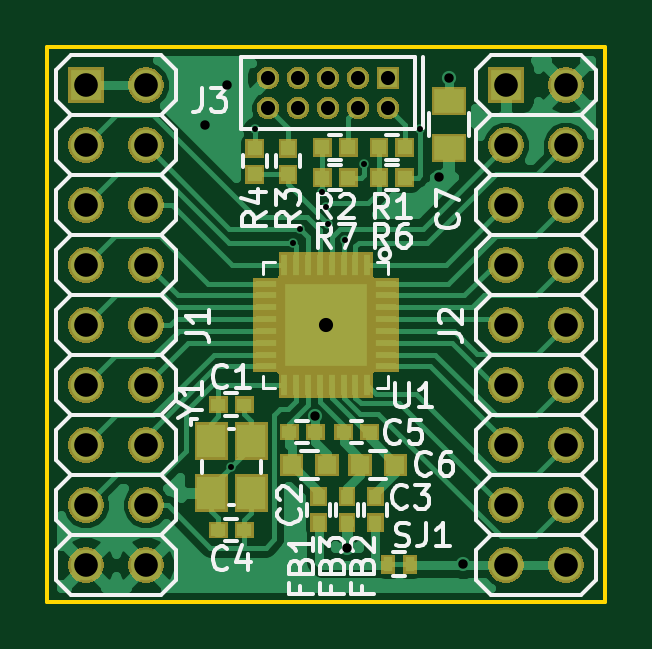
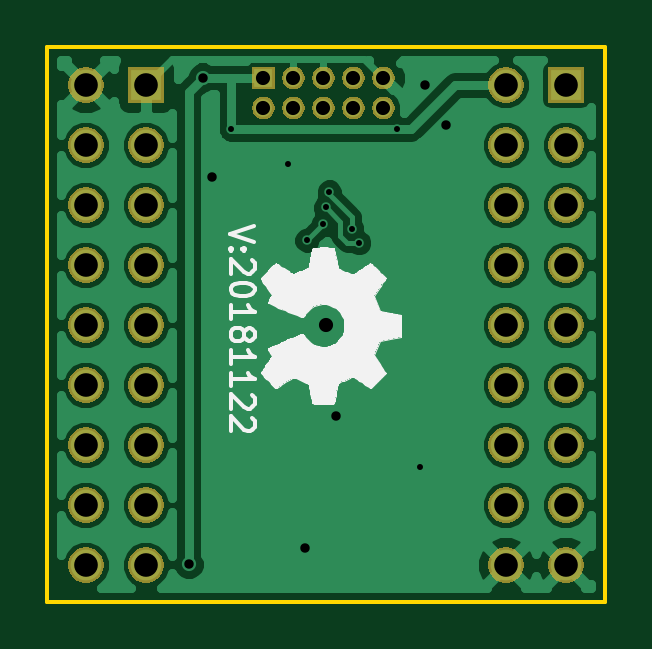
Circuit board: 10 layer files. Board 23.6 x 23.5 mm.
- bottom_copper: LPC82X_JHI33_2layer-B.Cu.gbl (47282 bytes)
- bottom_mask: LPC82X_JHI33_2layer-B.Mask.gbs (44457 bytes)
- paste: LPC82X_JHI33_2layer-B.Paste.gbp (552 bytes)
- bottom_silk: LPC82X_JHI33_2layer-B.SilkS.gbo (20582 bytes)
- outline: LPC82X_JHI33_2layer-Edge.Cuts.gm1 (743 bytes)
- top_copper: LPC82X_JHI33_2layer-F.Cu.gtl (47688 bytes)
- top_mask: LPC82X_JHI33_2layer-F.Mask.gts (51645 bytes)
- paste: LPC82X_JHI33_2layer-F.Paste.gtp (4472 bytes)
- top_silk: LPC82X_JHI33_2layer-F.SilkS.gto (24115 bytes)
- drill: LPC82X_JHI33_2layer.drl (995 bytes)

=== bottom_copper: LPC82X_JHI33_2layer-B.Cu.gbl (47282 bytes, source omitted) ===
=== bottom_mask: LPC82X_JHI33_2layer-B.Mask.gbs (44457 bytes, source omitted) ===
=== paste: LPC82X_JHI33_2layer-B.Paste.gbp ===
G04 #@! TF.GenerationSoftware,KiCad,Pcbnew,5.0.1-33cea8e~68~ubuntu18.04.1*
G04 #@! TF.CreationDate,2018-11-22T22:36:33+01:00*
G04 #@! TF.ProjectId,LPC82X_JHI33_2layer,4C50433832585F4A484933335F326C61,rev?*
G04 #@! TF.SameCoordinates,Original*
G04 #@! TF.FileFunction,Paste,Bot*
G04 #@! TF.FilePolarity,Positive*
%FSLAX46Y46*%
G04 Gerber Fmt 4.6, Leading zero omitted, Abs format (unit mm)*
G04 Created by KiCad (PCBNEW 5.0.1-33cea8e~68~ubuntu18.04.1) date do 22 nov 2018 22:36:33 CET*
%MOMM*%
%LPD*%
G01*
G04 APERTURE LIST*
G04 APERTURE END LIST*
M02*

=== bottom_silk: LPC82X_JHI33_2layer-B.SilkS.gbo (20582 bytes, source omitted) ===
=== outline: LPC82X_JHI33_2layer-Edge.Cuts.gm1 ===
G04 #@! TF.GenerationSoftware,KiCad,Pcbnew,5.0.1-33cea8e~68~ubuntu18.04.1*
G04 #@! TF.CreationDate,2018-11-22T22:36:33+01:00*
G04 #@! TF.ProjectId,LPC82X_JHI33_2layer,4C50433832585F4A484933335F326C61,rev?*
G04 #@! TF.SameCoordinates,Original*
G04 #@! TF.FileFunction,Profile,NP*
%FSLAX46Y46*%
G04 Gerber Fmt 4.6, Leading zero omitted, Abs format (unit mm)*
G04 Created by KiCad (PCBNEW 5.0.1-33cea8e~68~ubuntu18.04.1) date do 22 nov 2018 22:36:33 CET*
%MOMM*%
%LPD*%
G01*
G04 APERTURE LIST*
%ADD10C,0.150000*%
G04 APERTURE END LIST*
D10*
X77100000Y-118400000D02*
X77100000Y-94900000D01*
X100700000Y-118400000D02*
X77100000Y-118400000D01*
X100700000Y-94900000D02*
X100700000Y-118400000D01*
X77100000Y-94900000D02*
X100700000Y-94900000D01*
M02*

=== top_copper: LPC82X_JHI33_2layer-F.Cu.gtl (47688 bytes, source omitted) ===
=== top_mask: LPC82X_JHI33_2layer-F.Mask.gts (51645 bytes, source omitted) ===
=== paste: LPC82X_JHI33_2layer-F.Paste.gtp ===
G04 #@! TF.GenerationSoftware,KiCad,Pcbnew,5.0.1-33cea8e~68~ubuntu18.04.1*
G04 #@! TF.CreationDate,2018-11-22T22:36:33+01:00*
G04 #@! TF.ProjectId,LPC82X_JHI33_2layer,4C50433832585F4A484933335F326C61,rev?*
G04 #@! TF.SameCoordinates,Original*
G04 #@! TF.FileFunction,Paste,Top*
G04 #@! TF.FilePolarity,Positive*
%FSLAX46Y46*%
G04 Gerber Fmt 4.6, Leading zero omitted, Abs format (unit mm)*
G04 Created by KiCad (PCBNEW 5.0.1-33cea8e~68~ubuntu18.04.1) date do 22 nov 2018 22:36:33 CET*
%MOMM*%
%LPD*%
G01*
G04 APERTURE LIST*
%ADD10C,0.100000*%
%ADD11R,1.200000X1.400000*%
%ADD12R,0.900000X0.290000*%
%ADD13R,0.290000X0.900000*%
%ADD14R,3.500000X3.500000*%
%ADD15R,0.600000X0.500000*%
%ADD16R,0.500000X0.600000*%
%ADD17R,0.600000X0.600000*%
%ADD18R,0.800000X0.750000*%
%ADD19R,1.250000X1.000000*%
%ADD20R,0.400000X0.600000*%
G04 APERTURE END LIST*
D10*
G04 #@! TO.C,U1*
G36*
X88650000Y-106430000D02*
X88650000Y-106930000D01*
X89150000Y-106930000D01*
X89150000Y-106430000D01*
X88650000Y-106430000D01*
G37*
G36*
X88650000Y-105630000D02*
X88650000Y-106130000D01*
X89150000Y-106130000D01*
X89150000Y-105630000D01*
X88650000Y-105630000D01*
G37*
G36*
X88650000Y-107230000D02*
X88650000Y-107730000D01*
X89150000Y-107730000D01*
X89150000Y-107230000D01*
X88650000Y-107230000D01*
G37*
G36*
X89450000Y-106430000D02*
X89450000Y-106930000D01*
X89950000Y-106930000D01*
X89950000Y-106430000D01*
X89450000Y-106430000D01*
G37*
G36*
X87850000Y-106430000D02*
X87850000Y-106930000D01*
X88350000Y-106930000D01*
X88350000Y-106430000D01*
X87850000Y-106430000D01*
G37*
G36*
X89450000Y-107230000D02*
X89450000Y-107730000D01*
X89950000Y-107730000D01*
X89950000Y-107230000D01*
X89450000Y-107230000D01*
G37*
G36*
X89450000Y-105630000D02*
X89450000Y-106130000D01*
X89950000Y-106130000D01*
X89950000Y-105630000D01*
X89450000Y-105630000D01*
G37*
G36*
X87850000Y-105630000D02*
X87850000Y-106130000D01*
X88350000Y-106130000D01*
X88350000Y-105630000D01*
X87850000Y-105630000D01*
G37*
G36*
X87850000Y-107230000D02*
X87850000Y-107730000D01*
X88350000Y-107730000D01*
X88350000Y-107230000D01*
X87850000Y-107230000D01*
G37*
G04 #@! TD*
D11*
G04 #@! TO.C,Y1*
X84050000Y-111600000D03*
X84050000Y-113800000D03*
X85750000Y-113800000D03*
X85750000Y-111600000D03*
G04 #@! TD*
D12*
G04 #@! TO.C,U1*
X91450000Y-106930000D03*
X91450000Y-107430000D03*
X91450000Y-107930000D03*
X91450000Y-108430000D03*
X91450000Y-106430000D03*
X91450000Y-105930000D03*
X91450000Y-105430000D03*
X91450000Y-104930000D03*
X86350000Y-106430000D03*
X86350000Y-105930000D03*
X86350000Y-105430000D03*
X86350000Y-104930000D03*
X86350000Y-106930000D03*
X86350000Y-107430000D03*
X86350000Y-107930000D03*
X86350000Y-108430000D03*
D13*
X88650000Y-109230000D03*
X88150000Y-109230000D03*
X87650000Y-109230000D03*
X87150000Y-109230000D03*
X89150000Y-109230000D03*
X89650000Y-109230000D03*
X90150000Y-109230000D03*
X90650000Y-109230000D03*
X89150000Y-104130000D03*
X89650000Y-104130000D03*
X90150000Y-104130000D03*
X90650000Y-104130000D03*
X88650000Y-104130000D03*
X88150000Y-104130000D03*
X87650000Y-104130000D03*
X87150000Y-104130000D03*
D14*
X88900000Y-106680000D03*
G04 #@! TD*
D15*
G04 #@! TO.C,C1*
X84350000Y-110050000D03*
X85450000Y-110050000D03*
G04 #@! TD*
G04 #@! TO.C,C4*
X84350000Y-115350000D03*
X85450000Y-115350000D03*
G04 #@! TD*
G04 #@! TO.C,C5*
X88450000Y-111200000D03*
X87350000Y-111200000D03*
G04 #@! TD*
G04 #@! TO.C,C6*
X90750000Y-111200000D03*
X89650000Y-111200000D03*
G04 #@! TD*
D16*
G04 #@! TO.C,FB1*
X88600000Y-113950000D03*
X88600000Y-115050000D03*
G04 #@! TD*
G04 #@! TO.C,FB2*
X91000000Y-115050000D03*
X91000000Y-113950000D03*
G04 #@! TD*
G04 #@! TO.C,FB3*
X89800000Y-113950000D03*
X89800000Y-115050000D03*
G04 #@! TD*
D17*
G04 #@! TO.C,R1*
X92250000Y-99150000D03*
X91150000Y-99150000D03*
G04 #@! TD*
G04 #@! TO.C,R2*
X88750000Y-99150000D03*
X89850000Y-99150000D03*
G04 #@! TD*
G04 #@! TO.C,R3*
X87300000Y-99200000D03*
X87300000Y-100300000D03*
G04 #@! TD*
G04 #@! TO.C,R4*
X85900000Y-100300000D03*
X85900000Y-99200000D03*
G04 #@! TD*
G04 #@! TO.C,R6*
X92250000Y-100450000D03*
X91150000Y-100450000D03*
G04 #@! TD*
G04 #@! TO.C,R7*
X88750000Y-100450000D03*
X89850000Y-100450000D03*
G04 #@! TD*
D18*
G04 #@! TO.C,C2*
X87450000Y-112600000D03*
X88950000Y-112600000D03*
G04 #@! TD*
G04 #@! TO.C,C3*
X90350000Y-112600000D03*
X91850000Y-112600000D03*
G04 #@! TD*
D19*
G04 #@! TO.C,C7*
X94100000Y-99200000D03*
X94100000Y-97200000D03*
G04 #@! TD*
D20*
G04 #@! TO.C,SJ1*
X92450000Y-116800000D03*
X91550000Y-116800000D03*
G04 #@! TD*
M02*

=== top_silk: LPC82X_JHI33_2layer-F.SilkS.gto (24115 bytes, source omitted) ===
=== drill: LPC82X_JHI33_2layer.drl ===
M48
;DRILL file {KiCad 5.0.1-33cea8e~68~ubuntu18.04.1} date do 22 nov 2018 22:36:35 CET
;FORMAT={-:-/ absolute / inch / decimal}
FMAT,2
INCH,TZ
T1C0.0100
T2C0.0157
T3C0.0236
T4C0.0394
%
G90
G05
M72
T1
X3.3425Y-4.437
X3.3819Y-3.874
X3.4449Y-4.063
X3.4567Y-4.0394
X3.4941Y-3.9783
X3.5Y-4.0039
X3.5039Y-4.0315
X3.5315Y-4.0591
X3.563Y-3.9311
X3.6575Y-3.874
T2
X3.2992Y-3.8661
X3.3346Y-3.7992
X3.4823Y-4.3524
X3.5354Y-4.5709
X3.689Y-3.9528
X3.7053Y-3.788
X3.7283Y-4.5984
T3
X3.5Y-4.2
X3.4039Y-3.788
X3.4039Y-3.838
X3.4539Y-3.788
X3.4539Y-3.838
X3.5039Y-3.788
X3.5039Y-3.838
X3.5539Y-3.788
X3.5539Y-3.838
X3.6039Y-3.788
X3.6039Y-3.838
T4
X3.1Y-3.8
X3.1Y-3.9
X3.1Y-4.
X3.1Y-4.1
X3.1Y-4.2
X3.1Y-4.3
X3.1Y-4.4
X3.1Y-4.5
X3.1Y-4.6
X3.2Y-3.8
X3.2Y-3.9
X3.2Y-4.
X3.2Y-4.1
X3.2Y-4.2
X3.2Y-4.3
X3.2Y-4.4
X3.2Y-4.5
X3.2Y-4.6
X3.8Y-3.8
X3.8Y-3.9
X3.8Y-4.
X3.8Y-4.1
X3.8Y-4.2
X3.8Y-4.3
X3.8Y-4.4
X3.8Y-4.5
X3.8Y-4.6
X3.9Y-3.8
X3.9Y-3.9
X3.9Y-4.
X3.9Y-4.1
X3.9Y-4.2
X3.9Y-4.3
X3.9Y-4.4
X3.9Y-4.5
X3.9Y-4.6
T0
M30

